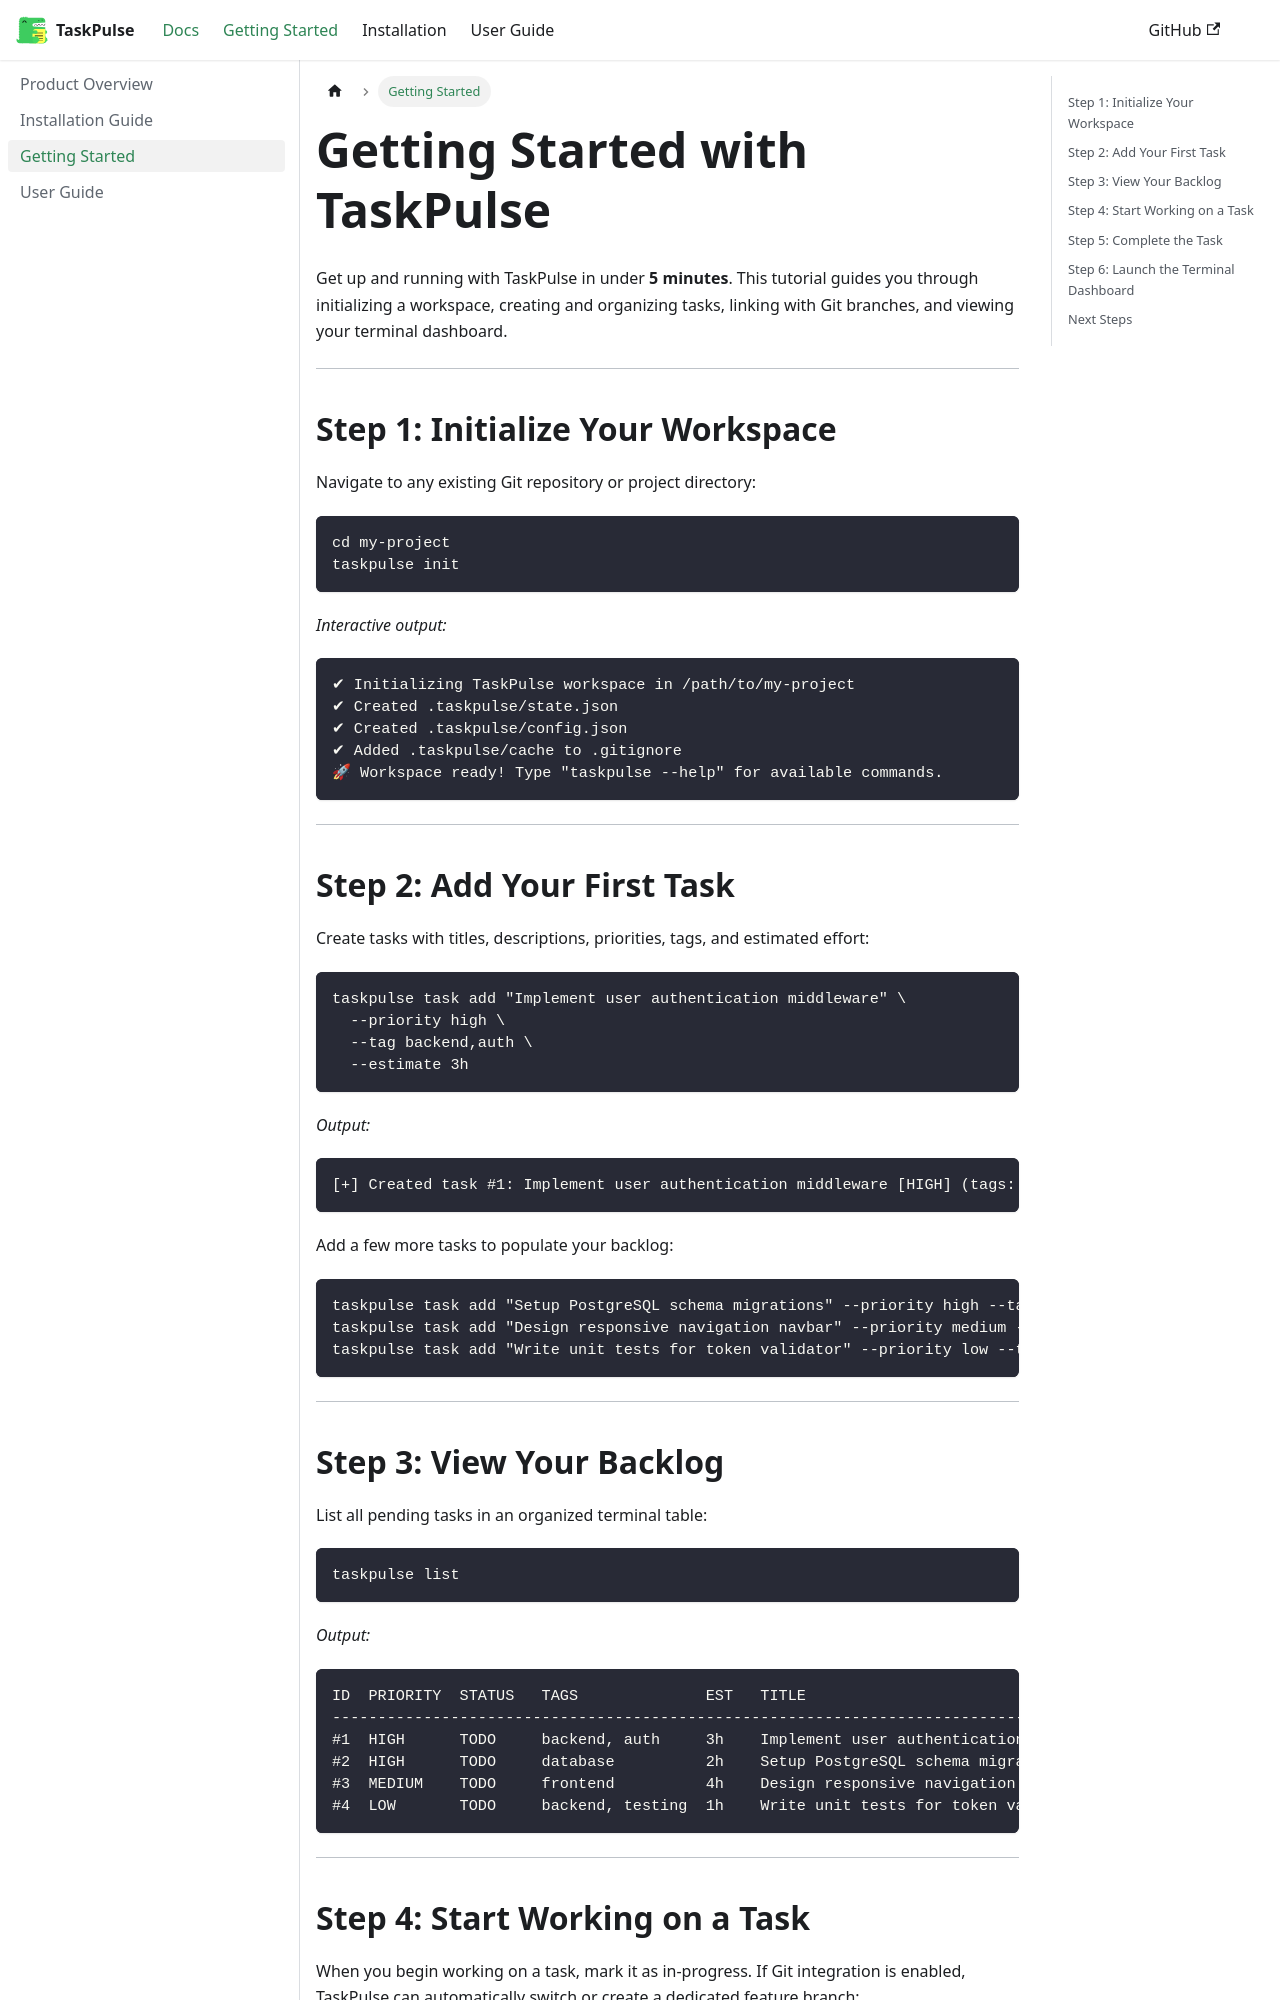

repository: anumitaray/product-docs · page: docs/getting-started.html · generator: docusaurus

---
sidebar_position: 3
title: Getting Started
slug: /getting-started
---

# Getting Started with TaskPulse

Get up and running with TaskPulse in under **5 minutes**. This tutorial guides you through initializing a workspace, creating and organizing tasks, linking with Git branches, and viewing your terminal dashboard.

---

## Step 1: Initialize Your Workspace

Navigate to any existing Git repository or project directory:

```bash
cd my-project
taskpulse init
```

*Interactive output:*
```text
✔ Initializing TaskPulse workspace in /path/to/my-project
✔ Created .taskpulse/state.json
✔ Created .taskpulse/config.json
✔ Added .taskpulse/cache to .gitignore
🚀 Workspace ready! Type "taskpulse --help" for available commands.
```

---

## Step 2: Add Your First Task

Create tasks with titles, descriptions, priorities, tags, and estimated effort:

```bash
taskpulse task add "Implement user authentication middleware" \
  --priority high \
  --tag backend,auth \
  --estimate 3h
```

*Output:*
```text
[+] Created task #1: Implement user authentication middleware [HIGH] (tags: backend, auth)
```

Add a few more tasks to populate your backlog:

```bash
taskpulse task add "Setup PostgreSQL schema migrations" --priority high --tag database
taskpulse task add "Design responsive navigation navbar" --priority medium --tag frontend
taskpulse task add "Write unit tests for token validator" --priority low --tag backend,testing
```

---
